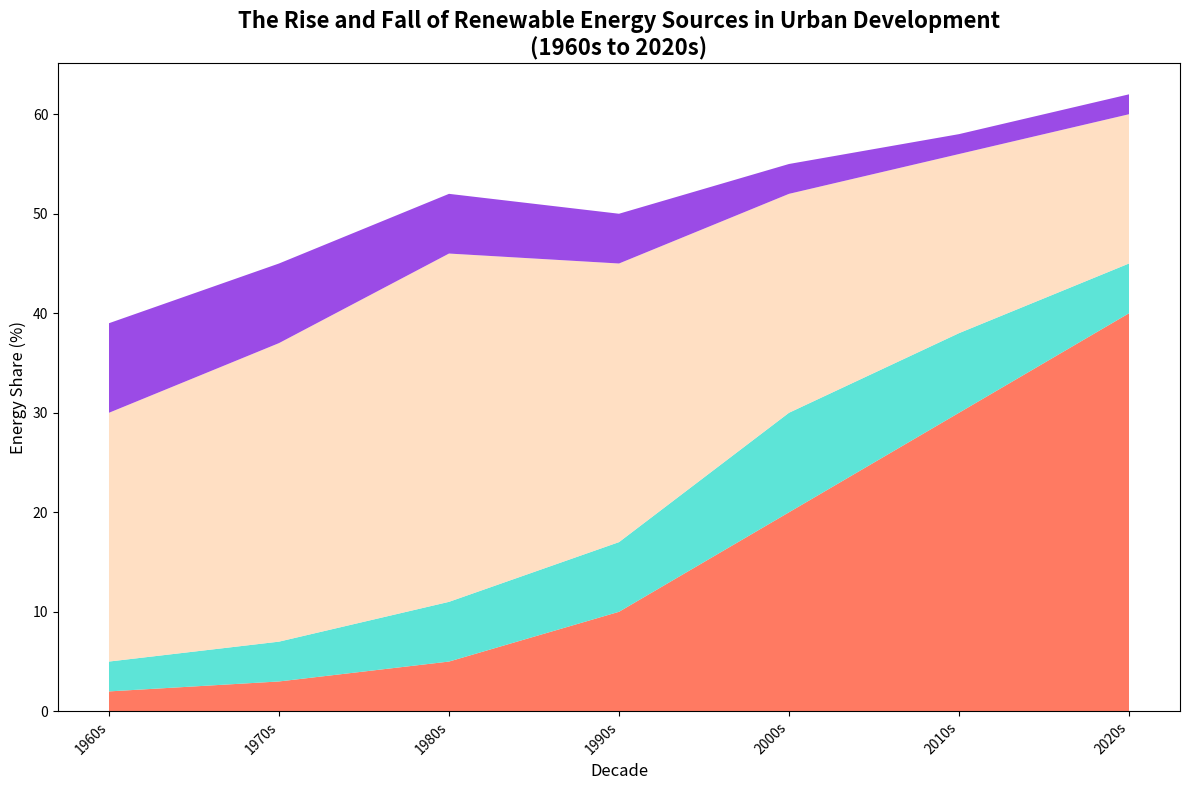

The script that saved this image:
import matplotlib.pyplot as plt
import numpy as np

decades = ['1960s', '1970s', '1980s', '1990s', '2000s', '2010s', '2020s']
solar = [2, 3, 5, 10, 20, 30, 40]
geothermal = [3, 4, 6, 7, 10, 8, 5]
hydropower = [25, 30, 35, 28, 22, 18, 15]
biomass = [9, 8, 6, 5, 3, 2, 2]

data = np.vstack([solar, geothermal, hydropower, biomass])

fig, ax = plt.subplots(figsize=(12, 8))
ax.stackplot(decades, data, colors=['#FF6347', '#40E0D0', '#FFDAB9', '#8A2BE2'], alpha=0.85)

ax.set_title('The Rise and Fall of Renewable Energy Sources in Urban Development\n(1960s to 2020s)', fontsize=16, fontweight='bold', loc='center')
ax.set_xlabel('Decade', fontsize=12)
ax.set_ylabel('Energy Share (%)', fontsize=12)

plt.xticks(rotation=45, ha='right')
plt.tight_layout()
plt.show()
